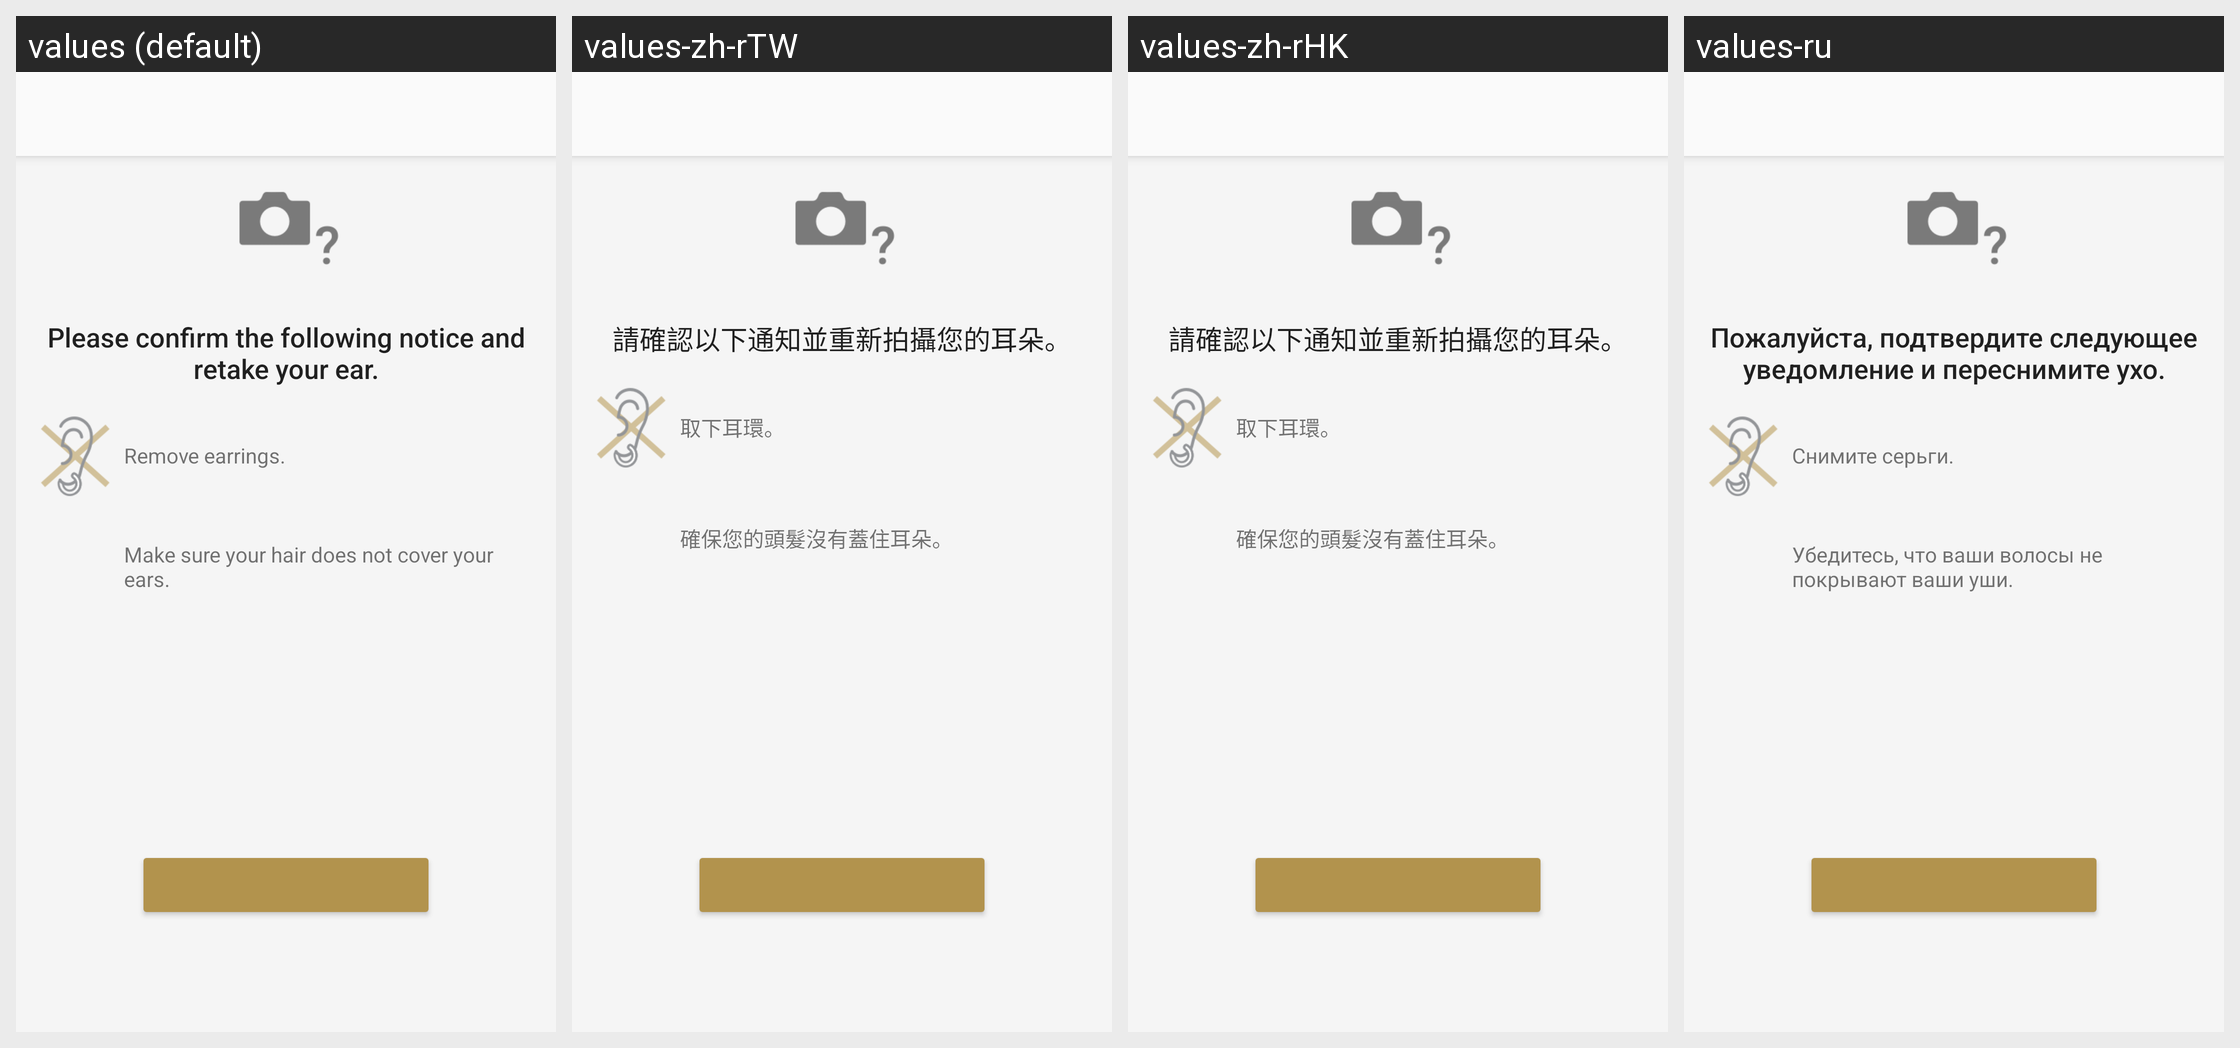

The Android screen above is rendered under several locales of the same app. Produce the string resources it draws, with the default and per-locale values.
Android screen res/layout/iasetup_analysis_error_confirmation_fragment.xml rendered under 4 locales, left to right: values (default), values-zh-rTW, values-zh-rHK, values-ru. Device: Nexus 5 (rendered at 1080×1920; each locale shown at half size, 540×960, under a caption strip naming it); theme AppTheme.Light.
Other locales in the repository, not shown: values-af, values-am, values-ar, values-az, values-be, values-bg, values-bn, values-bs, values-ca, values-cs, values-da, values-de, values-el, values-en, values-en-rGB, values-en-rUS, values-en-rXC, values-es, values-es-rUS, values-et, values-eu, values-fa, values-fi, values-fr, values-fr-rCA, values-gl, values-gu, values-hi, values-hr, values-hu, values-hy, values-in, values-is, values-it, values-iw, values-ja, values-ka, values-kk, values-km, values-kn, values-ko, values-ky, values-lo, values-lt, values-lv, values-mk, values-ml, values-mn, values-mr, values-ms, values-my, values-nb, values-ne, values-nl, values-pa, values-pl, values-pt, values-pt-rBR, values-pt-rPT, values-ro, values-si, values-sk, values-sl, values-sq, values-sr, values-sv, values-sw, values-ta, values-te, values-th, values-tl, values-tr, values-uk, values-ur, values-uz, values-vi, values-zh-rCN, values-zu.
Strings drawn on this screen, with the default value and each locale's value (text and hints the layout hard-codes, and strings that could not be matched under every locale, appear in the picture but are not listed):

IASetup_FailurePhotograph_Detail
  values: Please confirm the following notice and retake your ear.
  values-zh-rTW: 請確認以下通知並重新拍攝您的耳朵。
  values-zh-rHK: 請確認以下通知並重新拍攝您的耳朵。
  values-ru: Пожалуйста, подтвердите следующее уведомление и переснимите ухо.

IASetup_PhotographErr_Auto_Earrings
  values: Remove earrings.
  values-zh-rTW: 取下耳環。
  values-zh-rHK: 取下耳環。
  values-ru: Снимите серьги.

IASetup_PhotographErr_Auto_Hair
  values: Make sure your hair does not cover your ears.
  values-zh-rTW: 確保您的頭髮沒有蓋住耳朵。
  values-zh-rHK: 確保您的頭髮沒有蓋住耳朵。
  values-ru: Убедитесь, что ваши волосы не покрывают ваши уши.
